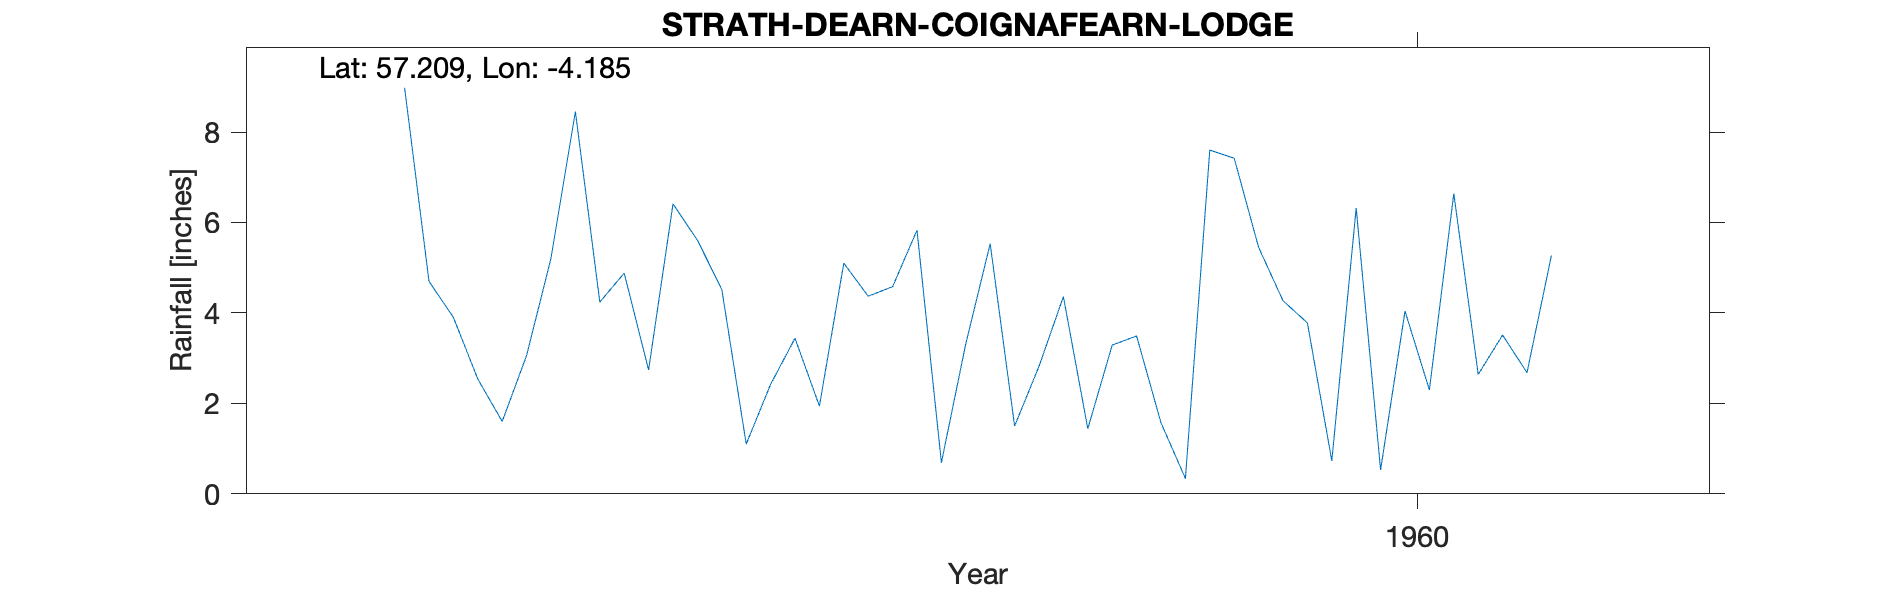

Source data for this figure (header and first rows):
STRATH DEARN (COIGNAFEARN LODGE), , , , , , , , , , 
Grid ref, NH681153, Long, -4.185, Lat, 57.21, Elevation, 1460, ft, , 
Station no, 5700/8, , , , , , , , , 
, 1951, 1952, 1953, 1954, 1955, 1956, 1957, 1958, 1959, 1960
January, , , , , , , 8.98, 5.61, 5.53, 4.27
February, , , , , , , 4.7, 4.52, 1.5, 3.78
March, , , , , , , 3.9, 1.1, 2.82, 0.73
April, , , , , , , 2.54, 2.42, 4.36, 6.32
May, , , , , , , 1.6, 3.44, 1.44, 0.53
June, , , , , , , 3.06, 1.94, 3.29, 4.04
July, , , , , , , 5.21, 5.1, 3.49, 2.3
August, , , , , , , 8.45, 4.37, 1.57, 6.64
September, , , , , , , 4.24, 4.58, 0.34, 2.64
October, , , , , , , 4.88, 5.83, 7.6, 3.51
November, , , , , , , 2.74, 0.69, 7.42, 2.68
December, , , , , , , 6.41, 3.32, 5.45, 5.27
Total, , , , , , , 56.71, 42.92, 44.81, 42.71
TYRain_1951-1960_30_pt1 157, , , , , , , , , , 
Discarded dup with 158, , , , , , , , , , 
Station no, 5700/8, , , , , , , , , 
Midas, 14713, , , , , , , , , 
Hyd Stn, 808361, , , , , , , , , 
